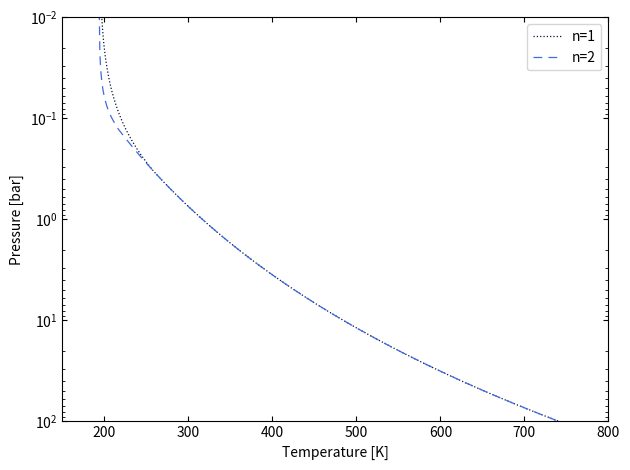

Recreate this plot in Python.
## PHYS404 - Coding Project 1
## ==============================
# [redacted]
## Radiative Convective Model
## Plotting figures from Robinson and Catling paper

import numpy as np
from matplotlib import pyplot as plt
from scipy.special import gammaincc, gamma
from scipy.integrate import solve_ivp

def model8(T,n,tau_0,T1): # convective and radiative models for Figure 8
    if T < T1:
        return p0*((2*sigma*T**4)/(D*tau_0*(F_net+F_i))-1/(D*tau_0))**(1/n)
    else:
        return p0*(T/T0)**(gamma/(alpha*(gamma-1)))
    
n_args = 1001
p0 = 92
T0 = 730
gamma = 1.3
alpha = 0.8
sigma = 5.67e-8
D = 3/2
F_net = 160
F_i = 0
temps = np.linspace(170,800,n_args)

fig4,ax4 = plt.subplots()

# n = 1, tau_0 = 400
p1 = [model8(i,1,400,260) for i in temps]
ax4.plot(temps,p1,color='xkcd:navy',linestyle=':',label='n=1',linewidth=0.9)

# n = 2, tau_0 = 2x10^{5}
p2 = [model8(i,2,2e5,215) for i in temps]
ax4.plot(temps,p2,color='royalblue',linestyle=(0,(7,5)),label='n=2',linewidth=0.9)

ax4.set_xlabel('Temperature [K]')
ax4.set_ylabel('Pressure [bar]')
ax4.set_yscale('log')
ax4.set_ylim(0.01,100)
ax4.set_xlim(150,800)
ax4.tick_params(top=True,axis='x',direction='in') 
ax4.tick_params(right=True,axis='y',direction='in')
ax4.tick_params(which='minor', right=True, axis='y', direction='in')
ax4.tick_params(which='minor', top=True, axis='x', direction='in') 
ax4.legend()
plt.gca().invert_yaxis()
plt.tight_layout()
plt.show()
